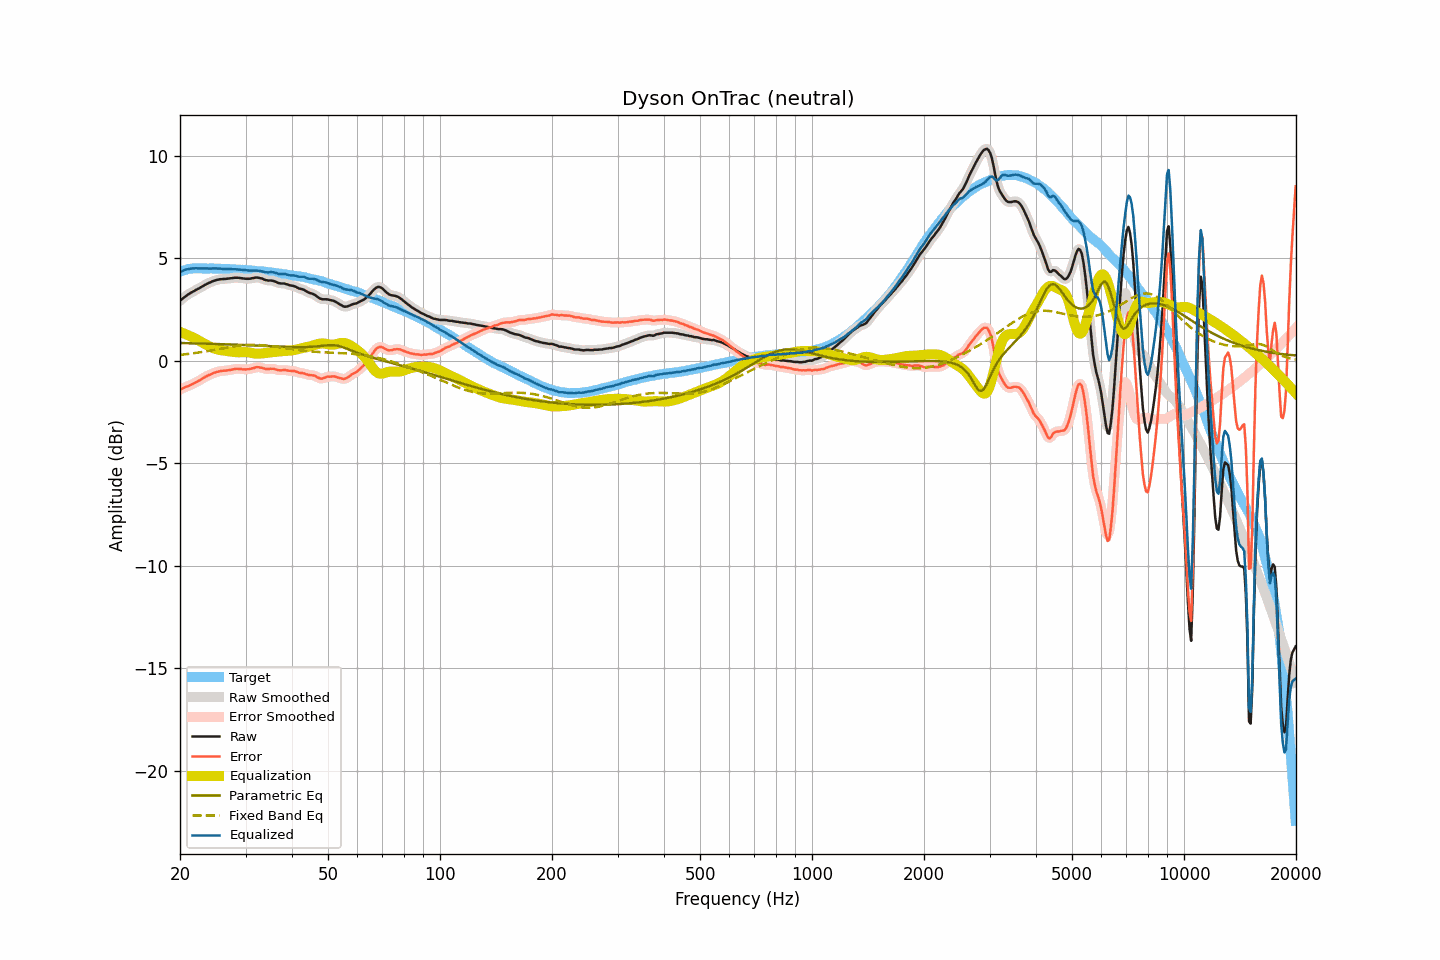

Values plotted in this chart, from the file beside it:
frequency, raw, smoothed, error, error_smoothed, equalization, parametric_eq, fixed_band_eq, equalized_raw, equalized_smoothed, target
20.00, 2.92, 2.92, -1.41, -1.41, 1.40, 0.86, 0.28, 4.33, 4.32, 4.33
20.20, 2.98, 2.99, -1.38, -1.37, 1.37, 0.86, 0.29, 4.36, 4.36, 4.36
20.40, 3.05, 3.05, -1.34, -1.34, 1.34, 0.86, 0.30, 4.40, 4.40, 4.39
20.61, 3.11, 3.11, -1.30, -1.30, 1.31, 0.86, 0.31, 4.42, 4.42, 4.41
20.81, 3.17, 3.17, -1.27, -1.27, 1.28, 0.85, 0.32, 4.45, 4.45, 4.44
21.02, 3.22, 3.23, -1.25, -1.24, 1.24, 0.85, 0.33, 4.47, 4.47, 4.47
21.23, 3.27, 3.28, -1.21, -1.21, 1.21, 0.85, 0.34, 4.48, 4.48, 4.48
21.44, 3.32, 3.32, -1.17, -1.17, 1.17, 0.85, 0.35, 4.49, 4.49, 4.49
21.66, 3.36, 3.36, -1.14, -1.13, 1.13, 0.85, 0.36, 4.50, 4.50, 4.50
21.87, 3.40, 3.41, -1.09, -1.09, 1.09, 0.84, 0.37, 4.50, 4.50, 4.50
22.09, 3.45, 3.45, -1.05, -1.06, 1.05, 0.84, 0.38, 4.51, 4.50, 4.51
22.31, 3.49, 3.49, -1.01, -1.01, 1.01, 0.84, 0.39, 4.50, 4.50, 4.51
22.54, 3.53, 3.54, -0.97, -0.97, 0.96, 0.84, 0.40, 4.50, 4.50, 4.51
22.76, 3.58, 3.58, -0.92, -0.92, 0.92, 0.84, 0.41, 4.50, 4.50, 4.51
22.99, 3.62, 3.63, -0.87, -0.87, 0.87, 0.83, 0.43, 4.50, 4.50, 4.50
23.22, 3.67, 3.67, -0.82, -0.82, 0.83, 0.83, 0.44, 4.50, 4.50, 4.50
23.45, 3.71, 3.71, -0.78, -0.78, 0.79, 0.83, 0.45, 4.50, 4.50, 4.49
23.69, 3.75, 3.75, -0.74, -0.74, 0.74, 0.83, 0.47, 4.50, 4.50, 4.49
23.92, 3.79, 3.79, -0.70, -0.71, 0.70, 0.82, 0.48, 4.50, 4.49, 4.49
24.16, 3.82, 3.83, -0.68, -0.67, 0.67, 0.82, 0.49, 4.49, 4.49, 4.50
24.40, 3.86, 3.86, -0.64, -0.64, 0.63, 0.82, 0.51, 4.50, 4.49, 4.50
24.65, 3.89, 3.89, -0.60, -0.60, 0.60, 0.82, 0.52, 4.50, 4.49, 4.49
24.89, 3.91, 3.92, -0.58, -0.57, 0.58, 0.82, 0.54, 4.49, 4.49, 4.49
25.14, 3.94, 3.94, -0.54, -0.55, 0.55, 0.81, 0.55, 4.50, 4.49, 4.49
25.39, 3.95, 3.96, -0.53, -0.53, 0.53, 0.81, 0.56, 4.49, 4.49, 4.49
25.65, 3.97, 3.97, -0.51, -0.51, 0.52, 0.81, 0.58, 4.49, 4.49, 4.49
25.91, 3.97, 3.98, -0.50, -0.50, 0.50, 0.80, 0.59, 4.48, 4.48, 4.48
26.16, 3.98, 3.98, -0.49, -0.49, 0.49, 0.80, 0.61, 4.48, 4.47, 4.47
26.43, 3.98, 3.99, -0.49, -0.49, 0.48, 0.80, 0.62, 4.47, 4.47, 4.47
26.69, 3.99, 3.99, -0.48, -0.48, 0.47, 0.80, 0.63, 4.47, 4.47, 4.47
26.96, 4.00, 4.00, -0.47, -0.47, 0.46, 0.79, 0.65, 4.46, 4.46, 4.47
27.23, 4.01, 4.01, -0.46, -0.46, 0.45, 0.79, 0.66, 4.46, 4.46, 4.47
27.50, 4.02, 4.02, -0.44, -0.44, 0.44, 0.79, 0.67, 4.46, 4.46, 4.47
27.77, 4.03, 4.03, -0.42, -0.43, 0.43, 0.78, 0.69, 4.46, 4.46, 4.46
28.05, 4.04, 4.04, -0.41, -0.41, 0.42, 0.78, 0.70, 4.46, 4.46, 4.46
28.33, 4.04, 4.04, -0.40, -0.40, 0.41, 0.78, 0.71, 4.46, 4.46, 4.44
28.62, 4.04, 4.04, -0.40, -0.40, 0.41, 0.78, 0.72, 4.45, 4.45, 4.44
28.90, 4.03, 4.03, -0.41, -0.40, 0.41, 0.77, 0.73, 4.44, 4.44, 4.44
29.19, 4.02, 4.02, -0.41, -0.41, 0.41, 0.77, 0.74, 4.44, 4.44, 4.43
29.48, 4.01, 4.01, -0.42, -0.42, 0.42, 0.77, 0.75, 4.43, 4.43, 4.44
29.78, 4.00, 4.00, -0.42, -0.42, 0.42, 0.76, 0.75, 4.42, 4.42, 4.43
30.08, 3.99, 4.00, -0.43, -0.43, 0.42, 0.76, 0.76, 4.41, 4.41, 4.42
30.38, 3.99, 3.99, -0.42, -0.42, 0.41, 0.76, 0.76, 4.41, 4.40, 4.41
30.68, 3.99, 4.00, -0.42, -0.41, 0.40, 0.75, 0.77, 4.39, 4.40, 4.41
30.99, 4.00, 4.01, -0.39, -0.40, 0.39, 0.75, 0.77, 4.39, 4.39, 4.40
31.30, 4.02, 4.02, -0.37, -0.38, 0.37, 0.75, 0.77, 4.39, 4.39, 4.40
31.61, 4.03, 4.04, -0.36, -0.35, 0.35, 0.74, 0.77, 4.39, 4.39, 4.39
31.93, 4.05, 4.05, -0.33, -0.33, 0.34, 0.74, 0.77, 4.40, 4.39, 4.38
32.24, 4.05, 4.05, -0.31, -0.32, 0.34, 0.74, 0.77, 4.39, 4.39, 4.37
32.57, 4.04, 4.04, -0.32, -0.32, 0.34, 0.73, 0.76, 4.38, 4.38, 4.37
32.89, 4.02, 4.03, -0.34, -0.33, 0.35, 0.73, 0.76, 4.37, 4.37, 4.36
33.22, 4.00, 4.00, -0.35, -0.35, 0.35, 0.73, 0.75, 4.36, 4.35, 4.35
33.55, 3.97, 3.97, -0.37, -0.38, 0.37, 0.72, 0.75, 4.34, 4.34, 4.35
33.89, 3.93, 3.94, -0.40, -0.40, 0.38, 0.72, 0.74, 4.31, 4.32, 4.33
34.23, 3.92, 3.92, -0.41, -0.41, 0.39, 0.71, 0.73, 4.31, 4.31, 4.33
34.57, 3.90, 3.91, -0.41, -0.41, 0.40, 0.71, 0.72, 4.30, 4.31, 4.32
34.92, 3.91, 3.91, -0.39, -0.40, 0.40, 0.71, 0.71, 4.32, 4.31, 4.31
35.27, 3.90, 3.90, -0.40, -0.39, 0.41, 0.70, 0.70, 4.32, 4.32, 4.30
35.62, 3.89, 3.89, -0.39, -0.40, 0.42, 0.70, 0.69, 4.31, 4.31, 4.29
35.97, 3.86, 3.86, -0.41, -0.42, 0.43, 0.70, 0.68, 4.29, 4.29, 4.27
... 635 more rows
